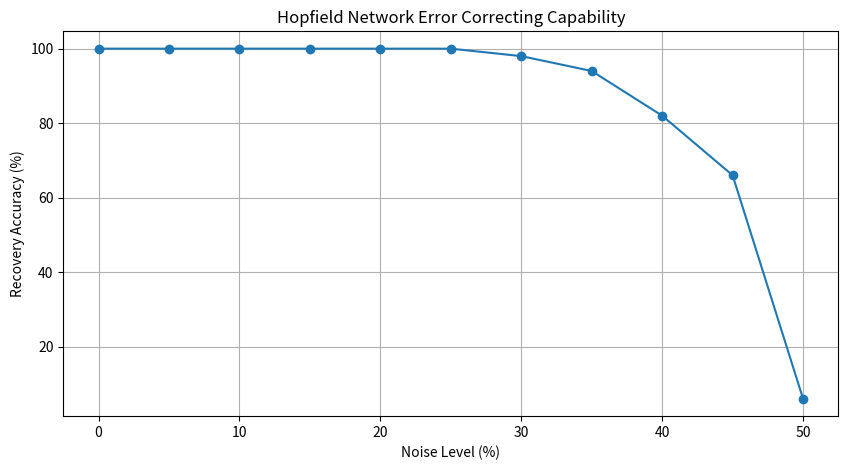
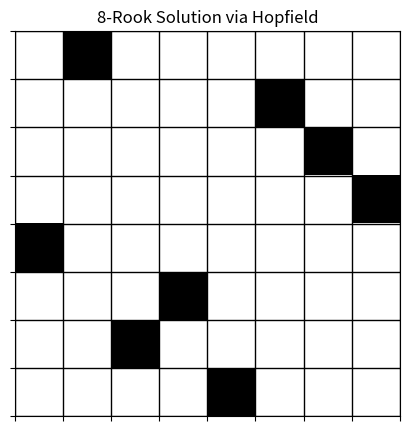
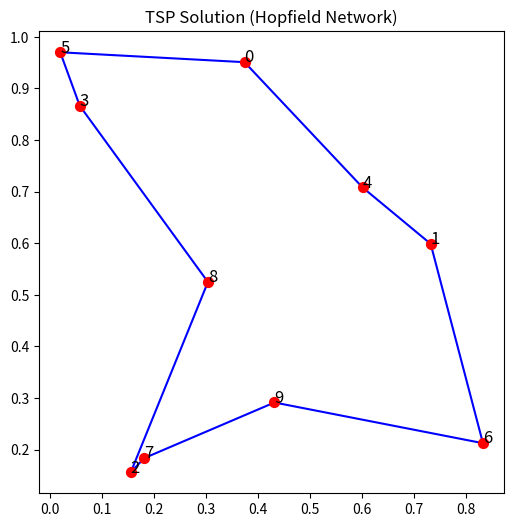

Generate these figures, in order, with matplotlib:
import numpy as np
import matplotlib.pyplot as plt

def activate(x):
    return np.where(x >= 0, 1, -1)

class HopfieldNetwork:
    def __init__(self, size):
        self.size = size
        self.weights = np.zeros((size, size))

    def train(self, patterns):
        num_patterns = len(patterns)
        for p in patterns:
            self.weights += np.outer(p, p)
        np.fill_diagonal(self.weights, 0)
        self.weights /= num_patterns

    def predict(self, pattern, steps=5):
        result = pattern.copy()
        for _ in range(steps):
            idx = np.random.permutation(self.size)
            for i in idx:
                raw = np.dot(self.weights[i], result)
                result[i] = 1 if raw >= 0 else -1
        return result

def add_noise(pattern, noise_level):
    noisy = pattern.copy()
    num_flips = int(noise_level * len(pattern))
    indices = np.random.choice(len(pattern), num_flips, replace=False)
    noisy[indices] *= -1
    return noisy

def task1_error_correction():
    print("\n" + "="*40)
    print("TASK 1: Error Correcting Capability")
    print("="*40)
    
    size = 100 
    dim = 10
    
    pattern_1 = np.ones((dim, dim)) * -1
    pattern_1[2:8, 4:6] = 1 
    pattern_1[2:4, 2:8] = 1 
    
    pattern_2 = np.ones((dim, dim)) * -1
    pattern_2[2:8, 2:4] = 1 
    pattern_2[2:8, 6:8] = 1 
    pattern_2[4:6, 4:6] = 1 
    
    p1_flat = pattern_1.flatten()
    p2_flat = pattern_2.flatten()
    
    hn = HopfieldNetwork(size)
    hn.train([p1_flat, p2_flat])
    
    noise_levels = np.linspace(0, 0.5, 11)
    accuracies = []
    
    for nl in noise_levels:
        success = 0
        trials = 50
        for _ in range(trials):
            target = p1_flat
            noisy_input = add_noise(target, nl)
            output = hn.predict(noisy_input)
            if np.array_equal(output, target):
                success += 1
        accuracies.append(success / trials * 100)
    
    plt.figure(figsize=(10, 5))
    plt.plot(noise_levels * 100, accuracies, marker='o')
    plt.title("Hopfield Network Error Correcting Capability")
    plt.xlabel("Noise Level (%)")
    plt.ylabel("Recovery Accuracy (%)")
    plt.grid(True)
    plt.show()
    
    print(f"Error capability analysis completed. Graph displayed.")
    print("Conclusion: The network recovers patterns perfectly up to a certain noise threshold (approx 15-25% for this size), after which performance degrades.")

def task2_eight_rooks():
    print("\n" + "="*40)
    print("TASK 2: Eight-Rook Problem")
    print("="*40)
    
    N = 8
    neurons = N * N
    weights = np.zeros((neurons, neurons))
    
    # Setup weights once
    for r in range(N):
        for c in range(N):
            i = r * N + c
            for k in range(N):
                if k != c: 
                    j = r * N + k
                    weights[i, j] -= 2 
            for k in range(N):
                if k != r: 
                    j = k * N + c
                    weights[i, j] -= 2 

    attempt = 0
    while True:
        attempt += 1
        state = np.random.choice([-1, 1], size=neurons)
        
        # Converge
        for _ in range(200):
            idx = np.random.randint(0, neurons)
            activation = np.dot(weights[idx], (state + 1) / 2) 
            state[idx] = 1 if activation > -1 else -1 
        
        board = np.zeros((N, N))
        for r in range(N):
            for c in range(N):
                if state[r*N + c] == 1:
                    board[r, c] = 1
        
        # Check for perfection
        rooks_count = np.sum(board)
        rows_ok = np.all(np.sum(board, axis=1) <= 1)
        cols_ok = np.all(np.sum(board, axis=0) <= 1)
        
        if rooks_count == 8 and rows_ok and cols_ok:
            print(f"Perfect solution found on attempt {attempt}.")
            break
        else:
            # Silent retry, or print dot for progress
            print(f"Attempt {attempt}: Found {int(rooks_count)} rooks. Retrying for perfect 8...")

    print("Reason for weights: We set large inhibitory weights (-2) between neurons in the same row and same column.")
    print("This enforces the constraint that only one rook can exist per row and per column.")
    
    plt.figure(figsize=(5, 5))
    plt.imshow(board, cmap='binary')
    plt.title("8-Rook Solution via Hopfield")
    plt.grid(which='both', color='black', linestyle='-', linewidth=1)
    plt.xticks(np.arange(-.5, N, 1)); plt.yticks(np.arange(-.5, N, 1))
    plt.tick_params(axis='both', which='major', labelbottom=False, labelleft=False)
    plt.show()
    
    print("Final Board Configuration (1=Rook):")
    print(board)

def task3_tsp():
    print("\n" + "="*40)
    print("TASK 3: Traveling Salesman Problem (10 Cities)")
    print("="*40)
    
    N_cities = 10
    np.random.seed(42) # Fixed cities for consistency
    coords = np.random.rand(N_cities, 2)
    
    dist_matrix = np.zeros((N_cities, N_cities))
    for i in range(N_cities):
        for j in range(N_cities):
            dist_matrix[i, j] = np.linalg.norm(coords[i] - coords[j])
            
    A, B, C, D = 500, 500, 200, 500
    u0 = 0.02
    step_size = 0.0001
    iterations = 10000
    
    def get_v(u_val):
        return 0.5 * (1 + np.tanh(u_val / 0.5))
    
    print(f"Solving TSP for {N_cities} cities...")
    print(f"Total weights needed: {N_cities**2} neurons fully connected = {(N_cities**2)**2} weights.")
    
    attempt = 0
    V_final = None
    tour_indices = None
    
    while True:
        attempt += 1
        # Randomize initialization only
        u = np.random.uniform(-u0, u0, (N_cities, N_cities))
        
        for _ in range(iterations):
            V = get_v(u)
            row_sum = np.sum(V, axis=1).reshape(-1, 1)
            col_sum = np.sum(V, axis=0).reshape(1, -1)
            
            term_a = A * (row_sum - 1)
            term_b = B * (col_sum - 1)
            term_c = C * (np.sum(V) - N_cities)
            
            term_d = np.zeros_like(V)
            for x in range(N_cities):
                for i in range(N_cities):
                    prev_idx = (i - 1) % N_cities
                    next_idx = (i + 1) % N_cities
                    y_term = 0
                    for y in range(N_cities):
                        y_term += dist_matrix[x, y] * (V[y, prev_idx] + V[y, next_idx])
                    term_d[x, i] = D * y_term
                    
            du = -term_a - term_b - term_c - term_d
            u += step_size * du

        V_final = get_v(u)
        tour_indices = np.argmax(V_final, axis=0)
        
        # Check if valid tour (all cities visited exactly once)
        unique_cities = len(np.unique(tour_indices))
        
        if unique_cities == N_cities:
            print(f"Valid tour found on attempt {attempt}!")
            break
        else:
            print(f"Attempt {attempt}: Tour invalid (visited {unique_cities}/10 unique cities). Retrying...")

    ordered_coords = coords[tour_indices]
    ordered_coords = np.vstack([ordered_coords, ordered_coords[0]])
    
    plt.figure(figsize=(6, 6))
    plt.scatter(coords[:, 0], coords[:, 1], c='red', s=50, zorder=2)
    plt.plot(ordered_coords[:, 0], ordered_coords[:, 1], 'b-', zorder=1)
    for i, (x, y) in enumerate(coords):
        plt.text(x, y, str(i), fontsize=12)
    plt.title("TSP Solution (Hopfield Network)")
    plt.show()
    
    print("Tour calculated. Matrix state (Probabilities):")
    np.set_printoptions(precision=2, suppress=True)
    print(V_final)

if __name__ == "__main__":
    task1_error_correction()
    task2_eight_rooks()
    task3_tsp()